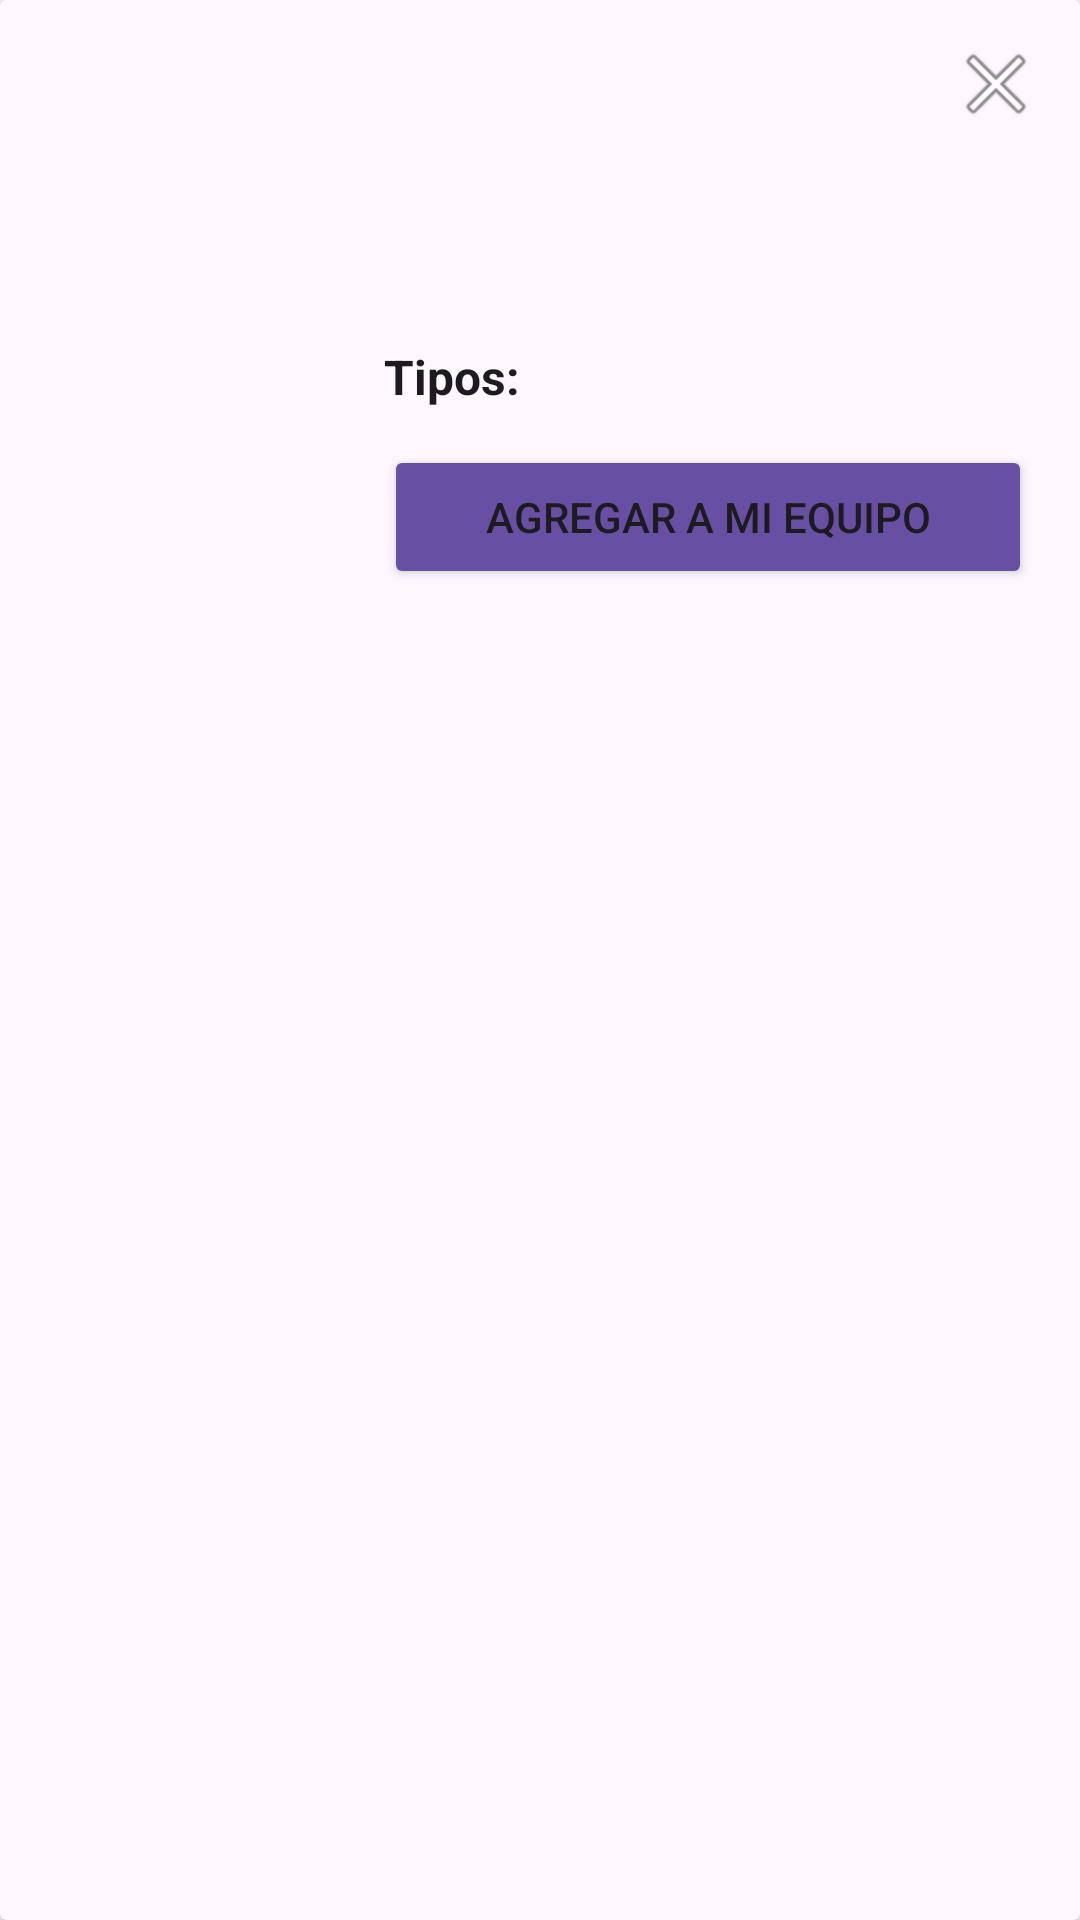

Here is an Android app screen rendered from its layout file. Give the layout XML and the strings, colors and styles it references.
<!-- AndroidManifest.xml: application theme Theme.PokeApp -->
<!-- res/layout/modal_poke.xml -->
<?xml version="1.0" encoding="utf-8"?>
<androidx.cardview.widget.CardView xmlns:android="http://schemas.android.com/apk/res/android"
    xmlns:card_view="http://schemas.android.com/apk/res-auto"
    android:layout_width="match_parent"
    android:layout_height="wrap_content"
    android:layout_gravity="center_horizontal"
    android:layout_margin="8dp"
    android:elevation="8dp"
    card_view:cardBackgroundColor="?attr/colorSurface">

    <LinearLayout
        android:id="@+id/containerModal"
        android:layout_width="match_parent"
        android:layout_height="wrap_content"
        android:orientation="vertical"
        android:padding="16dp">

        
        <RelativeLayout
            android:layout_width="match_parent"
            android:layout_height="wrap_content">

            <ImageButton
                android:id="@+id/btnCerrar"
                android:layout_width="24dp"
                android:layout_height="24dp"
                android:layout_alignParentEnd="true"
                android:layout_alignParentRight="true"
                android:background="?attr/selectableItemBackgroundBorderless"
                android:src="@android:drawable/ic_menu_close_clear_cancel"
                android:contentDescription="Cerrar" />
        </RelativeLayout>

        
        <LinearLayout
            android:layout_width="match_parent"
            android:layout_height="wrap_content"
            android:orientation="horizontal"
            android:gravity="center_vertical"
            android:layout_marginTop="8dp">

            
            <ImageView
                android:id="@+id/imgPokemon"
                android:layout_width="96dp"
                android:layout_height="96dp"
                android:layout_marginEnd="16dp"
                android:scaleType="centerInside" />

            
            <LinearLayout
                android:layout_width="0dp"
                android:layout_height="wrap_content"
                android:layout_weight="1"
                android:orientation="vertical">

                <TextView
                    android:id="@+id/txtNombre"
                    android:layout_width="wrap_content"
                    android:layout_height="wrap_content"
                    android:textStyle="bold"
                    android:textSize="20sp"
                    android:textColor="?android:textColorPrimary"
                    android:layout_marginBottom="8dp" />

                <TextView
                    android:id="@+id/txtDescripcion"
                    android:layout_width="match_parent"
                    android:layout_height="wrap_content"
                    android:textSize="16sp"
                    android:textColor="?android:textColorSecondary"
                    android:layout_marginBottom="10dp" />

                <LinearLayout
                    android:layout_width="match_parent"
                    android:layout_height="wrap_content"
                    android:orientation="horizontal"
                    android:layout_marginBottom="12dp"
                    android:gravity="center_vertical">

                    <TextView
                        android:layout_width="wrap_content"
                        android:layout_height="wrap_content"
                        android:text="Tipos:"
                        android:textStyle="bold"
                        android:textSize="16sp"
                        android:textColor="?android:textColorPrimary"
                        android:layout_marginEnd="8dp" />

                    <LinearLayout
                        android:id="@+id/containerTipos"
                        android:layout_width="wrap_content"
                        android:layout_height="wrap_content"
                        android:orientation="horizontal" />
                </LinearLayout>

                <Button
                    android:id="@+id/btnAgregar"
                    android:layout_width="match_parent"
                    android:layout_height="match_parent"
                    android:backgroundTint="?attr/colorPrimary"
                    android:text="Agregar a mi equipo"
                    />
            </LinearLayout>
        </LinearLayout>
    </LinearLayout>
</androidx.cardview.widget.CardView>
<!-- resources referenced by this layout -->
<resources>
  <style name="Theme.PokeApp" parent="Base.Theme.PokeApp" />
  <style name="Base.Theme.PokeApp" parent="Theme.Material3.DayNight.NoActionBar">
          
          
      </style>
</resources>
